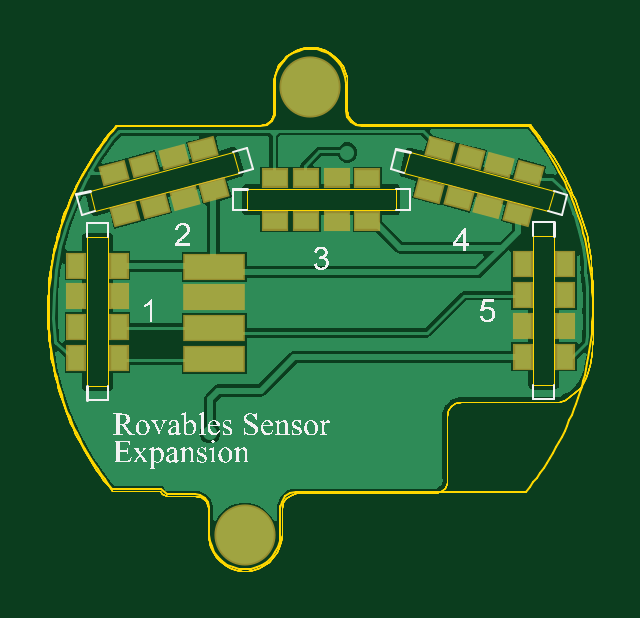
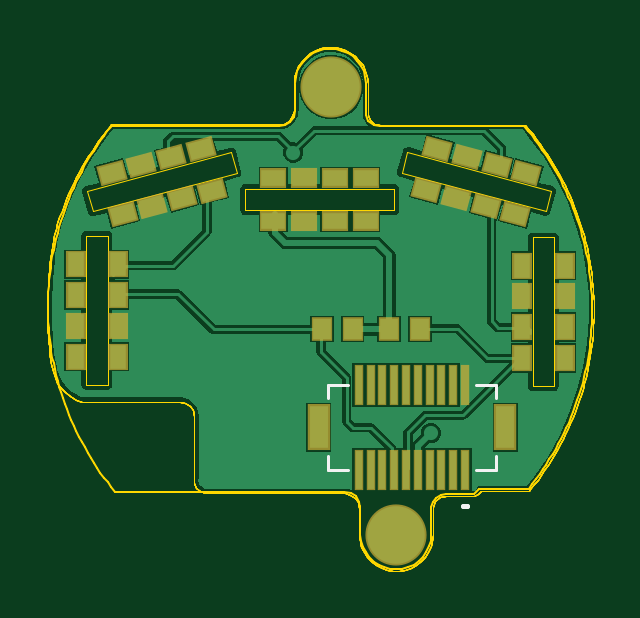
Circuit board: 8 layer files. Board 23.1 x 22.2 mm.
- bottom_copper: expansion.GBL (17832 bytes)
- bottom_silk: expansion.GBO (616 bytes)
- bottom_mask: expansion.GBS (3445 bytes)
- outline: expansion.GKO (287 bytes)
- outline: expansion.GM1 (46974 bytes)
- top_copper: expansion.GTL (16834 bytes)
- top_silk: expansion.GTO (113908 bytes)
- top_mask: expansion.GTS (2883 bytes)

=== bottom_copper: expansion.GBL (17832 bytes, source omitted) ===
=== bottom_silk: expansion.GBO ===
G04*
G04 #@! TF.GenerationSoftware,Altium Limited,Altium Designer,23.0.1 (38)*
G04*
G04 Layer_Color=32896*
%FSLAX25Y25*%
%MOIN*%
G70*
G04*
G04 #@! TF.SameCoordinates,C8DA3EBC-D80D-4B36-BEA7-CCC05AEA56C0*
G04*
G04*
G04 #@! TF.FilePolarity,Positive*
G04*
G01*
G75*
%ADD22C,0.00500*%
%ADD41C,0.00787*%
D22*
X343035Y167090D02*
Y169373D01*
Y155200D02*
Y157483D01*
X339767Y169373D02*
X343035D01*
X315082D02*
X318350D01*
X315082Y167090D02*
Y169373D01*
Y155200D02*
Y157483D01*
X339767Y155200D02*
X343035D01*
X315082D02*
X318350D01*
D41*
X320594Y149098D02*
X319806D01*
X320594D01*
M02*

=== bottom_mask: expansion.GBS ===
G04*
G04 #@! TF.GenerationSoftware,Altium Limited,Altium Designer,23.0.1 (38)*
G04*
G04 Layer_Color=16711935*
%FSLAX25Y25*%
%MOIN*%
G70*
G04*
G04 #@! TF.SameCoordinates,C8DA3EBC-D80D-4B36-BEA7-CCC05AEA56C0*
G04*
G04*
G04 #@! TF.FilePolarity,Negative*
G04*
G01*
G75*
%ADD13R,0.03347X0.04528*%
%ADD14R,0.03347X0.04528*%
G04:AMPARAMS|DCode=15|XSize=33.47mil|YSize=45.28mil|CornerRadius=0mil|HoleSize=0mil|Usage=FLASHONLY|Rotation=255.000|XOffset=0mil|YOffset=0mil|HoleType=Round|Shape=Rectangle|*
%AMROTATEDRECTD15*
4,1,4,-0.01754,0.02202,0.02620,0.01030,0.01754,-0.02202,-0.02620,-0.01030,-0.01754,0.02202,0.0*
%
%ADD15ROTATEDRECTD15*%

G04:AMPARAMS|DCode=16|XSize=33.47mil|YSize=45.28mil|CornerRadius=0mil|HoleSize=0mil|Usage=FLASHONLY|Rotation=255.000|XOffset=0mil|YOffset=0mil|HoleType=Round|Shape=Rectangle|*
%AMROTATEDRECTD16*
4,1,4,-0.01754,0.02202,0.02620,0.01030,0.01754,-0.02202,-0.02620,-0.01030,-0.01754,0.02202,0.0*
%
%ADD16ROTATEDRECTD16*%

%ADD17R,0.04528X0.03347*%
%ADD18R,0.04528X0.03347*%
G04:AMPARAMS|DCode=19|XSize=33.47mil|YSize=45.28mil|CornerRadius=0mil|HoleSize=0mil|Usage=FLASHONLY|Rotation=285.000|XOffset=0mil|YOffset=0mil|HoleType=Round|Shape=Rectangle|*
%AMROTATEDRECTD19*
4,1,4,-0.02620,0.01030,0.01754,0.02202,0.02620,-0.01030,-0.01754,-0.02202,-0.02620,0.01030,0.0*
%
%ADD19ROTATEDRECTD19*%

G04:AMPARAMS|DCode=20|XSize=33.47mil|YSize=45.28mil|CornerRadius=0mil|HoleSize=0mil|Usage=FLASHONLY|Rotation=285.000|XOffset=0mil|YOffset=0mil|HoleType=Round|Shape=Rectangle|*
%AMROTATEDRECTD20*
4,1,4,-0.02620,0.01030,0.01754,0.02202,0.02620,-0.01030,-0.01754,-0.02202,-0.02620,0.01030,0.0*
%
%ADD20ROTATEDRECTD20*%

%ADD21C,0.10191*%
%ADD38R,0.03543X0.03937*%
%ADD39R,0.03740X0.07677*%
%ADD40R,0.01575X0.06693*%
D13*
X378000Y174063D02*
D03*
Y179182D02*
D03*
X310700Y189219D02*
D03*
Y184100D02*
D03*
D14*
X385106Y189418D02*
D03*
X378000Y184300D02*
D03*
X385106D02*
D03*
Y179182D02*
D03*
Y174064D02*
D03*
X378000Y189418D02*
D03*
X303594Y173864D02*
D03*
X310700Y178982D02*
D03*
X303594D02*
D03*
Y184100D02*
D03*
Y189218D02*
D03*
X310700Y173864D02*
D03*
D15*
X377245Y197775D02*
D03*
X372300Y199100D02*
D03*
D16*
X364252Y208613D02*
D03*
X367356Y200425D02*
D03*
X369196Y207289D02*
D03*
X374139Y205964D02*
D03*
X379083Y204640D02*
D03*
X362413Y201749D02*
D03*
D17*
X352119Y196700D02*
D03*
X347000D02*
D03*
D18*
X336764Y203806D02*
D03*
X341882Y196700D02*
D03*
Y203806D02*
D03*
X347000D02*
D03*
X352118D02*
D03*
X336764Y196700D02*
D03*
D19*
X326628Y201785D02*
D03*
X321683Y200461D02*
D03*
D20*
X309956Y204675D02*
D03*
X316739Y199136D02*
D03*
X314900Y206000D02*
D03*
X319844Y207325D02*
D03*
X324787Y208649D02*
D03*
X311795Y197811D02*
D03*
D21*
X342500Y219000D02*
D03*
X331700Y144400D02*
D03*
D38*
X344059Y178600D02*
D03*
X338941D02*
D03*
X327741D02*
D03*
X332859D02*
D03*
D39*
X313507Y162287D02*
D03*
X344609D02*
D03*
D40*
X320200Y155200D02*
D03*
Y169373D02*
D03*
X322168Y155200D02*
D03*
Y169373D02*
D03*
X324137Y155200D02*
D03*
Y169373D02*
D03*
X326105Y155200D02*
D03*
Y169373D02*
D03*
X328074Y155200D02*
D03*
Y169373D02*
D03*
X330043Y155200D02*
D03*
Y169373D02*
D03*
X332011Y155200D02*
D03*
Y169373D02*
D03*
X333980Y155200D02*
D03*
Y169373D02*
D03*
X335948Y155200D02*
D03*
Y169373D02*
D03*
X337916Y155200D02*
D03*
Y169373D02*
D03*
M02*

=== outline: expansion.GKO ===
G04*
G04 #@! TF.GenerationSoftware,Altium Limited,Altium Designer,23.0.1 (38)*
G04*
G04 Layer_Color=16711935*
%FSLAX25Y25*%
%MOIN*%
G70*
G04*
G04 #@! TF.SameCoordinates,C8DA3EBC-D80D-4B36-BEA7-CCC05AEA56C0*
G04*
G04*
G04 #@! TF.FilePolarity,Positive*
G04*
G01*
G75*
M02*

=== outline: expansion.GM1 (46974 bytes, source omitted) ===
=== top_copper: expansion.GTL (16834 bytes, source omitted) ===
=== top_silk: expansion.GTO (113908 bytes, source omitted) ===
=== top_mask: expansion.GTS ===
G04*
G04 #@! TF.GenerationSoftware,Altium Limited,Altium Designer,23.0.1 (38)*
G04*
G04 Layer_Color=8388736*
%FSLAX25Y25*%
%MOIN*%
G70*
G04*
G04 #@! TF.SameCoordinates,C8DA3EBC-D80D-4B36-BEA7-CCC05AEA56C0*
G04*
G04*
G04 #@! TF.FilePolarity,Negative*
G04*
G01*
G75*
%ADD12R,0.10433X0.04528*%
%ADD13R,0.03347X0.04528*%
%ADD14R,0.03347X0.04528*%
G04:AMPARAMS|DCode=15|XSize=33.47mil|YSize=45.28mil|CornerRadius=0mil|HoleSize=0mil|Usage=FLASHONLY|Rotation=255.000|XOffset=0mil|YOffset=0mil|HoleType=Round|Shape=Rectangle|*
%AMROTATEDRECTD15*
4,1,4,-0.01754,0.02202,0.02620,0.01030,0.01754,-0.02202,-0.02620,-0.01030,-0.01754,0.02202,0.0*
%
%ADD15ROTATEDRECTD15*%

G04:AMPARAMS|DCode=16|XSize=33.47mil|YSize=45.28mil|CornerRadius=0mil|HoleSize=0mil|Usage=FLASHONLY|Rotation=255.000|XOffset=0mil|YOffset=0mil|HoleType=Round|Shape=Rectangle|*
%AMROTATEDRECTD16*
4,1,4,-0.01754,0.02202,0.02620,0.01030,0.01754,-0.02202,-0.02620,-0.01030,-0.01754,0.02202,0.0*
%
%ADD16ROTATEDRECTD16*%

%ADD17R,0.04528X0.03347*%
%ADD18R,0.04528X0.03347*%
G04:AMPARAMS|DCode=19|XSize=33.47mil|YSize=45.28mil|CornerRadius=0mil|HoleSize=0mil|Usage=FLASHONLY|Rotation=285.000|XOffset=0mil|YOffset=0mil|HoleType=Round|Shape=Rectangle|*
%AMROTATEDRECTD19*
4,1,4,-0.02620,0.01030,0.01754,0.02202,0.02620,-0.01030,-0.01754,-0.02202,-0.02620,0.01030,0.0*
%
%ADD19ROTATEDRECTD19*%

G04:AMPARAMS|DCode=20|XSize=33.47mil|YSize=45.28mil|CornerRadius=0mil|HoleSize=0mil|Usage=FLASHONLY|Rotation=285.000|XOffset=0mil|YOffset=0mil|HoleType=Round|Shape=Rectangle|*
%AMROTATEDRECTD20*
4,1,4,-0.02620,0.01030,0.01754,0.02202,0.02620,-0.01030,-0.01754,-0.02202,-0.02620,0.01030,0.0*
%
%ADD20ROTATEDRECTD20*%

%ADD21C,0.10191*%
D12*
X326600Y173682D02*
D03*
Y178800D02*
D03*
Y183918D02*
D03*
Y189036D02*
D03*
D13*
X378000Y174063D02*
D03*
Y179182D02*
D03*
X310700Y189219D02*
D03*
Y184100D02*
D03*
D14*
X385106Y189418D02*
D03*
X378000Y184300D02*
D03*
X385106D02*
D03*
Y179182D02*
D03*
Y174064D02*
D03*
X378000Y189418D02*
D03*
X303594Y173864D02*
D03*
X310700Y178982D02*
D03*
X303594D02*
D03*
Y184100D02*
D03*
Y189218D02*
D03*
X310700Y173864D02*
D03*
D15*
X377245Y197775D02*
D03*
X372300Y199100D02*
D03*
D16*
X364252Y208613D02*
D03*
X367356Y200425D02*
D03*
X369196Y207289D02*
D03*
X374139Y205964D02*
D03*
X379083Y204640D02*
D03*
X362413Y201749D02*
D03*
D17*
X352119Y196700D02*
D03*
X347000D02*
D03*
D18*
X336764Y203806D02*
D03*
X341882Y196700D02*
D03*
Y203806D02*
D03*
X347000D02*
D03*
X352118D02*
D03*
X336764Y196700D02*
D03*
D19*
X326628Y201785D02*
D03*
X321683Y200461D02*
D03*
D20*
X309956Y204675D02*
D03*
X316739Y199136D02*
D03*
X314900Y206000D02*
D03*
X319844Y207325D02*
D03*
X324787Y208649D02*
D03*
X311795Y197811D02*
D03*
D21*
X342500Y219000D02*
D03*
X331700Y144400D02*
D03*
M02*

